Run: headless pygame with SDL's dummy video driver; simulated clock (each Clock.tick advances the game by its frame time, no real sleeping); random seed 0; keys injected as events and as key.get_pressed() state; no mouse input.
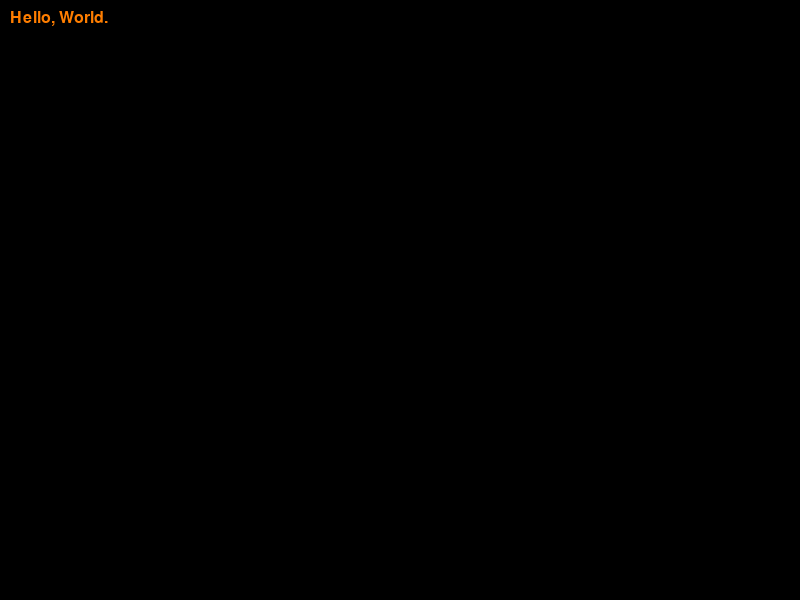
Frame 1 of 4 · flips 1–60 · no input
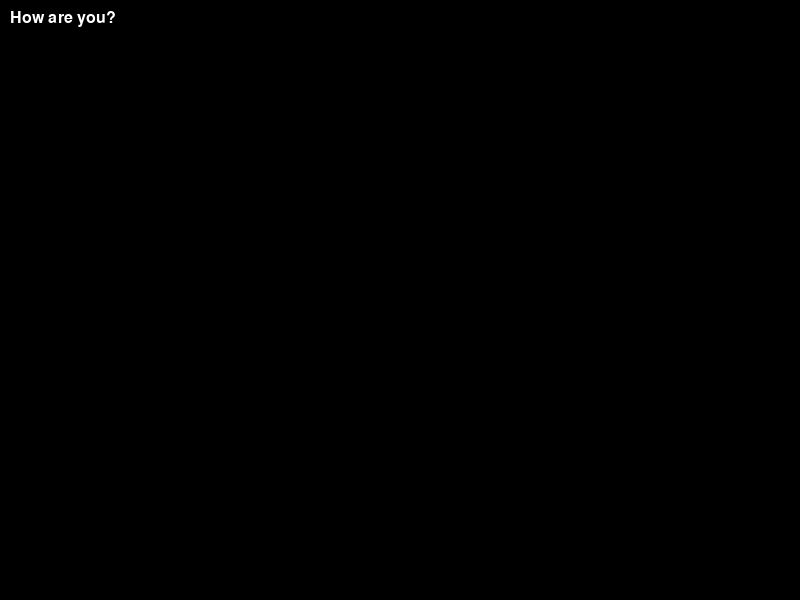
Frame 2 of 4 · flips 61–180 · tapped SPACE, RETURN · held RIGHT (→), D
Frame 3 of 4 · flips 181–300 · held DOWN (↓), S · screen unchanged from frame 2, image omitted
Frame 4 of 4 · flips 301–420 · held LEFT (←), A, UP (↑), W · screen unchanged from frame 3, image omitted

The pygame program that drew these frames:

import time
import pygame, sys

screen, font, text = None, None, None
quit_game, key = False, False

def main():
    pygame.init()
    load()
    while not(quit_game):
        process_input()
        update()
        draw()

    pygame.quit()


def load():
    global screen, font, text
    screen_size = screen_width, screen_height = 800, 600
    screen = pygame.display.set_mode(screen_size)
    pygame.display.set_caption("Hello World")
    font = pygame.font.Font(None, 24)
    text = font.render("Hello, World.", True, (255, 126, 0))

def process_input():
    global quit_game, key
    for event in pygame.event.get():
        if event.type == pygame.QUIT:
            quit_game = True
        if event.type == pygame.KEYDOWN:
            key = True

def update():
    global text
    if key:
        text = font.render("How are you?", True, (255, 255, 255))

def draw():
    screen.fill((0, 0, 0))
    screen.blit(text, (10, 10))
    pygame.display.update()


if __name__ == "__main__":
    main()
